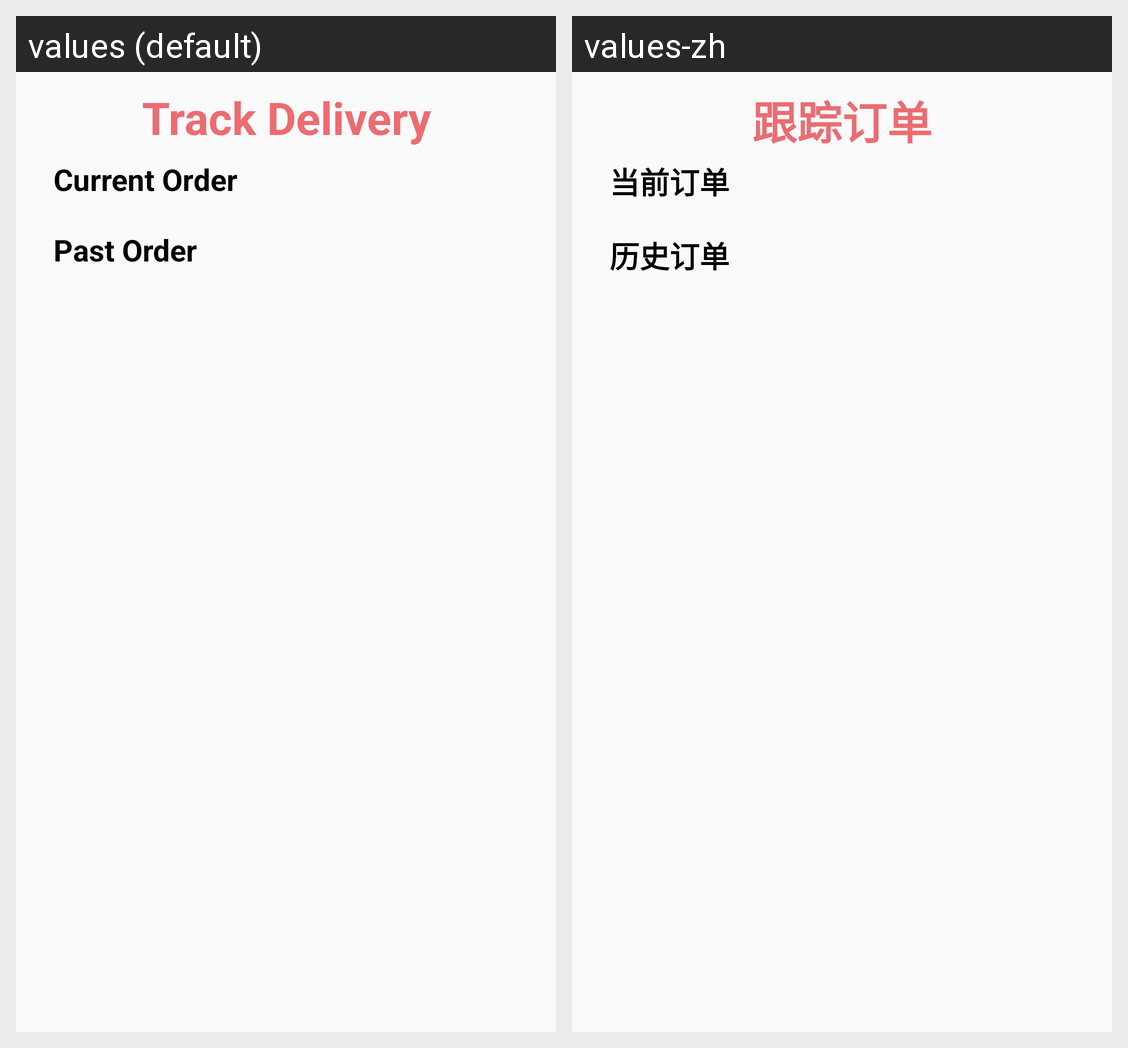

Translations of the strings shown on this Android screen, per locale in the grid:
Android screen res/layout/activity_track_delivery.xml rendered under 2 locales, left to right: values (default), values-zh. Device: Nexus 5 (rendered at 1080×1920; each locale shown at half size, 540×960, under a caption strip naming it); theme Theme.FoodOrderingFYP.
Strings drawn on this screen, with the default value and each locale's value (text and hints the layout hard-codes, and strings that could not be matched under every locale, appear in the picture but are not listed):

trackdelivery
  values: Track Delivery
  values-zh: 跟踪订单

currentorder
  values: Current Order
  values-zh: 当前订单

pastorder
  values: Past Order
  values-zh: 历史订单
